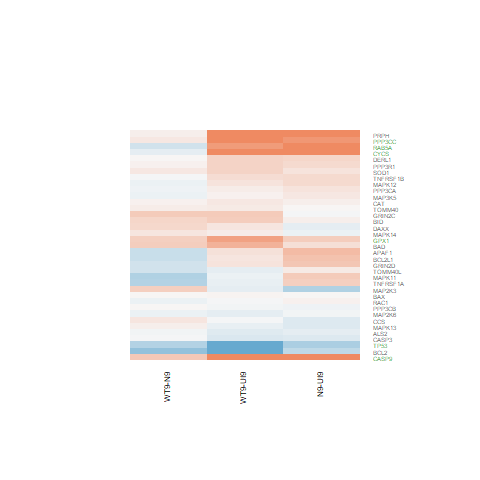

Data behind this chart, as committed beside it:
N9-UI9.logFC, N9-UI9.AveExpr, N9-UI9.t, N9-UI9.P.Value, N9-UI9.adj.P.Val, N9-UI9.B, WT9-UI9.logFC, WT9-UI9.AveExpr, WT9-UI9.t, WT9-UI9.P.Value, WT9-UI9.adj.P.Val, WT9-UI9.B, WT9-N9.logFC, WT9-N9.AveExpr, WT9-N9.t, WT9-N9.P.Value, WT9-N9.adj.P.Val, WT9-N9.B
0.2714, 3.171, 0.9953, 0.3377, 0.5573, -6.06, 0.2447, 3.171, 0.8965, 0.3862, 0.5985, -6.079, -0.02671, 3.171, -0.1001, 0.9218, 0.9882, -5.294
3.466, 6.738, 9.895, 1.96615630391946e-07, 6.77855792398899e-05, 7.631, 3.897, 6.738, 11.24, 4.37847766106561e-08, 3.12101288163421e-05, 9.075, 0.4311, 6.738, 1.556, 0.1435, 0.8278, -4.692
0.1329, 3.838, 0.5908, 0.5648, 0.7488, -6.51, -0.1305, 3.838, -0.5686, 0.5793, 0.7523, -6.43, -0.2635, 3.838, -1.158, 0.2677, 0.8636, -4.837
0.2641, 7.104, 1.735, 0.1062, 0.2775, -5.614, 0.3259, 7.104, 2.148, 0.05105, 0.1846, -4.883, 0.06182, 7.104, 0.4118, 0.6872, 0.9493, -5.629
-0.1283, 5.596, -0.5868, 0.5673, 0.7505, -6.741, -0.1673, 5.596, -0.7639, 0.4585, 0.6563, -6.543, -0.03897, 5.596, -0.1765, 0.8626, 0.983, -5.553
1.073, 4.993, 6.299, 2.70084858489601e-05, 0.001454, 2.741, 0.8139, 4.993, 4.717, 0.0003988, 0.01074, 0.08819, -0.2588, 4.993, -1.611, 0.1311, 0.8215, -4.475
0.3955, 4.218, 1.907, 0.07871, 0.2318, -5.012, 0.759, 4.218, 3.752, 0.002404, 0.03094, -1.641, 0.3635, 4.218, 1.854, 0.08641, 0.8204, -4.131
0.1778, 4.991, 0.8604, 0.4051, 0.6195, -6.461, 0.1092, 4.991, 0.5266, 0.6073, 0.7722, -6.621, -0.06858, 4.991, -0.3343, 0.7435, 0.9603, -5.464
-0.1849, 4.321, -0.6384, 0.5342, 0.7246, -6.547, -0.1972, 4.321, -0.681, 0.5078, 0.6975, -6.444, -0.01231, 4.321, -0.04191, 0.9672, 0.9958, -5.425
-0.1223, 4.435, -0.6205, 0.5456, 0.7342, -6.559, 0.1631, 4.435, 0.8446, 0.4136, 0.6224, -6.339, 0.2854, 4.435, 1.463, 0.1672, 0.8402, -4.587
-0.07218, 6.761, -0.3933, 0.7004, 0.8394, -6.951, 0.09885, 6.761, 0.5431, 0.5962, 0.7639, -6.811, 0.171, 6.761, 0.9357, 0.3664, 0.8867, -5.274
-0.1925, 8.346, -1.862, 0.08534, 0.2437, -5.518, -0.1004, 8.346, -0.974, 0.3478, 0.5655, -6.601, 0.09217, 8.346, 0.888, 0.3906, 0.8921, -5.412
0.1518, 2.921, 0.4756, 0.6422, 0.8027, -6.409, 0.06413, 2.921, 0.1996, 0.8449, 0.9214, -6.426, -0.08763, 2.921, -0.2762, 0.7867, 0.968, -5.228
0.06705, 8.246, 0.5969, 0.5608, 0.7461, -6.968, -0.01142, 8.246, -0.1015, 0.9207, 0.9597, -7.073, -0.07848, 8.246, -0.6982, 0.4973, 0.9092, -5.549
1.449, 7.057, 6.525, 1.89228509997105e-05, 0.001165, 2.977, 1.327, 7.057, 5.953, 4.72493647162216e-05, 0.003027, 2.095, -0.1219, 7.057, -0.585, 0.5685, 0.9262, -5.57
0.8599, 4.34, 4.525, 0.0005652, 0.01044, -0.2497, 0.9976, 4.34, 5.297, 0.0001428, 0.006144, 1.163, 0.1378, 4.34, 0.7834, 0.4474, 0.8978, -5.205
0.3018, 5.987, 2.114, 0.05429, 0.1841, -4.906, 0.3298, 5.987, 2.315, 0.03751, 0.1536, -4.494, 0.02796, 5.987, 0.1993, 0.8451, 0.9813, -5.6
-0.0651, 4.983, -0.3892, 0.7034, 0.8408, -6.764, -0.03779, 4.983, -0.2266, 0.8243, 0.909, -6.745, 0.0273, 4.983, 0.1628, 0.8732, 0.9839, -5.494
0.0844, 6.607, 0.4592, 0.6536, 0.8097, -6.908, 0.1409, 6.607, 0.7694, 0.4554, 0.6541, -6.64, 0.05655, 6.607, 0.3096, 0.7617, 0.9643, -5.621
0.2228, 4.053, 1.031, 0.3212, 0.5405, -6.148, 0.6064, 4.053, 2.886, 0.01271, 0.08258, -3.25, 0.3836, 4.053, 1.858, 0.08592, 0.8204, -4.119
-0.1769, 4.128, -0.8172, 0.4285, 0.6389, -6.378, -0.01538, 4.128, -0.07202, 0.9437, 0.9729, -6.66, 0.1615, 4.128, 0.7451, 0.4694, 0.9003, -5.172
0.3748, 7.083, 2.143, 0.0515, 0.1778, -4.971, -0.1037, 7.083, -0.5819, 0.5706, 0.745, -6.8, -0.4785, 7.083, -2.723, 0.01735, 0.7419, -2.964
1.007, 0.1981, 1.759, 0.1019, 0.2715, -4.539, 1.081, 0.1981, 1.903, 0.07935, 0.2392, -4.289, 0.07351, 0.1981, 0.1457, 0.8864, 0.9856, -4.932
0.5286, 3.854, 2.497, 0.0267, 0.1171, -3.994, 0.2042, 3.854, 0.9424, 0.3631, 0.5778, -6.136, -0.3244, 3.854, -1.559, 0.1429, 0.8278, -4.452
-0.5067, 3.251, -1.858, 0.08583, 0.2444, -5.007, -0.9829, 3.251, -3.436, 0.004406, 0.04418, -2.116, -0.4762, 3.251, -1.601, 0.1333, 0.8232, -4.357
-0.4798, 6.133, -3.15, 0.007644, 0.05384, -3.045, -0.1192, 6.133, -0.799, 0.4386, 0.6408, -6.585, 0.3605, 6.133, 2.353, 0.03498, 0.7619, -3.508
-0.03381, 2.457, -0.1123, 0.9123, 0.9588, -6.438, -0.1152, 2.457, -0.38, 0.71, 0.8391, -6.29, -0.0814, 2.457, -0.2671, 0.7935, 0.9695, -5.159
-0.01023, 0.9592, -0.02241, 0.9825, 0.9926, -6.095, 0.406, 0.9592, 0.9328, 0.3679, 0.5821, -5.641, 0.4163, 0.9592, 0.9525, 0.3581, 0.884, -4.739
-0.3776, 0.7495, -0.948, 0.3604, 0.5776, -5.695, -1.045, 0.7495, -2.408, 0.03152, 0.1392, -3.595, -0.6671, 0.7495, -1.482, 0.1622, 0.8352, -4.418
0.03088, 5.515, 0.1593, 0.8758, 0.9389, -6.891, 0.1308, 5.515, 0.6795, 0.5087, 0.6983, -6.596, 0.09996, 5.515, 0.5194, 0.6122, 0.9375, -5.443
0.4548, 1.482, 0.9777, 0.346, 0.5652, -5.763, 0.1831, 1.482, 0.3836, 0.7075, 0.8378, -6.069, -0.2717, 1.482, -0.5968, 0.5609, 0.9245, -4.955
0.01979, 5.441, 0.1155, 0.9098, 0.9573, -6.893, 0.03144, 5.441, 0.1838, 0.857, 0.9276, -6.809, 0.01165, 5.441, 0.06813, 0.9467, 0.9922, -5.555
0.4947, 8.945, 2.084, 0.05735, 0.1906, -5.198, 0.1612, 8.945, 0.672, 0.5133, 0.7014, -6.881, -0.3335, 8.945, -1.413, 0.1811, 0.8461, -4.922
0.1888, 5.572, 1.208, 0.2485, 0.4627, -6.17, 0.3226, 5.572, 2.081, 0.0577, 0.1982, -4.854, 0.1338, 5.572, 0.872, 0.399, 0.895, -5.237
0.08321, 4.779, 0.4818, 0.6379, 0.8, -6.68, 0.3951, 4.779, 2.336, 0.03612, 0.1502, -4.335, 0.3119, 4.779, 1.852, 0.08677, 0.8204, -4.154
0.2675, 2.173, 0.8678, 0.4012, 0.6164, -5.996, 0.1909, 2.173, 0.6155, 0.5488, 0.7291, -6.105, -0.0766, 2.173, -0.2534, 0.8039, 0.9711, -5.137
0.4107, -0.7788, 0.5694, 0.5787, 0.7587, -5.635, -0.08679, -0.7788, -0.1148, 0.9103, 0.9546, -5.676, -0.4975, -0.7788, -0.6829, 0.5066, 0.9115, -4.732
